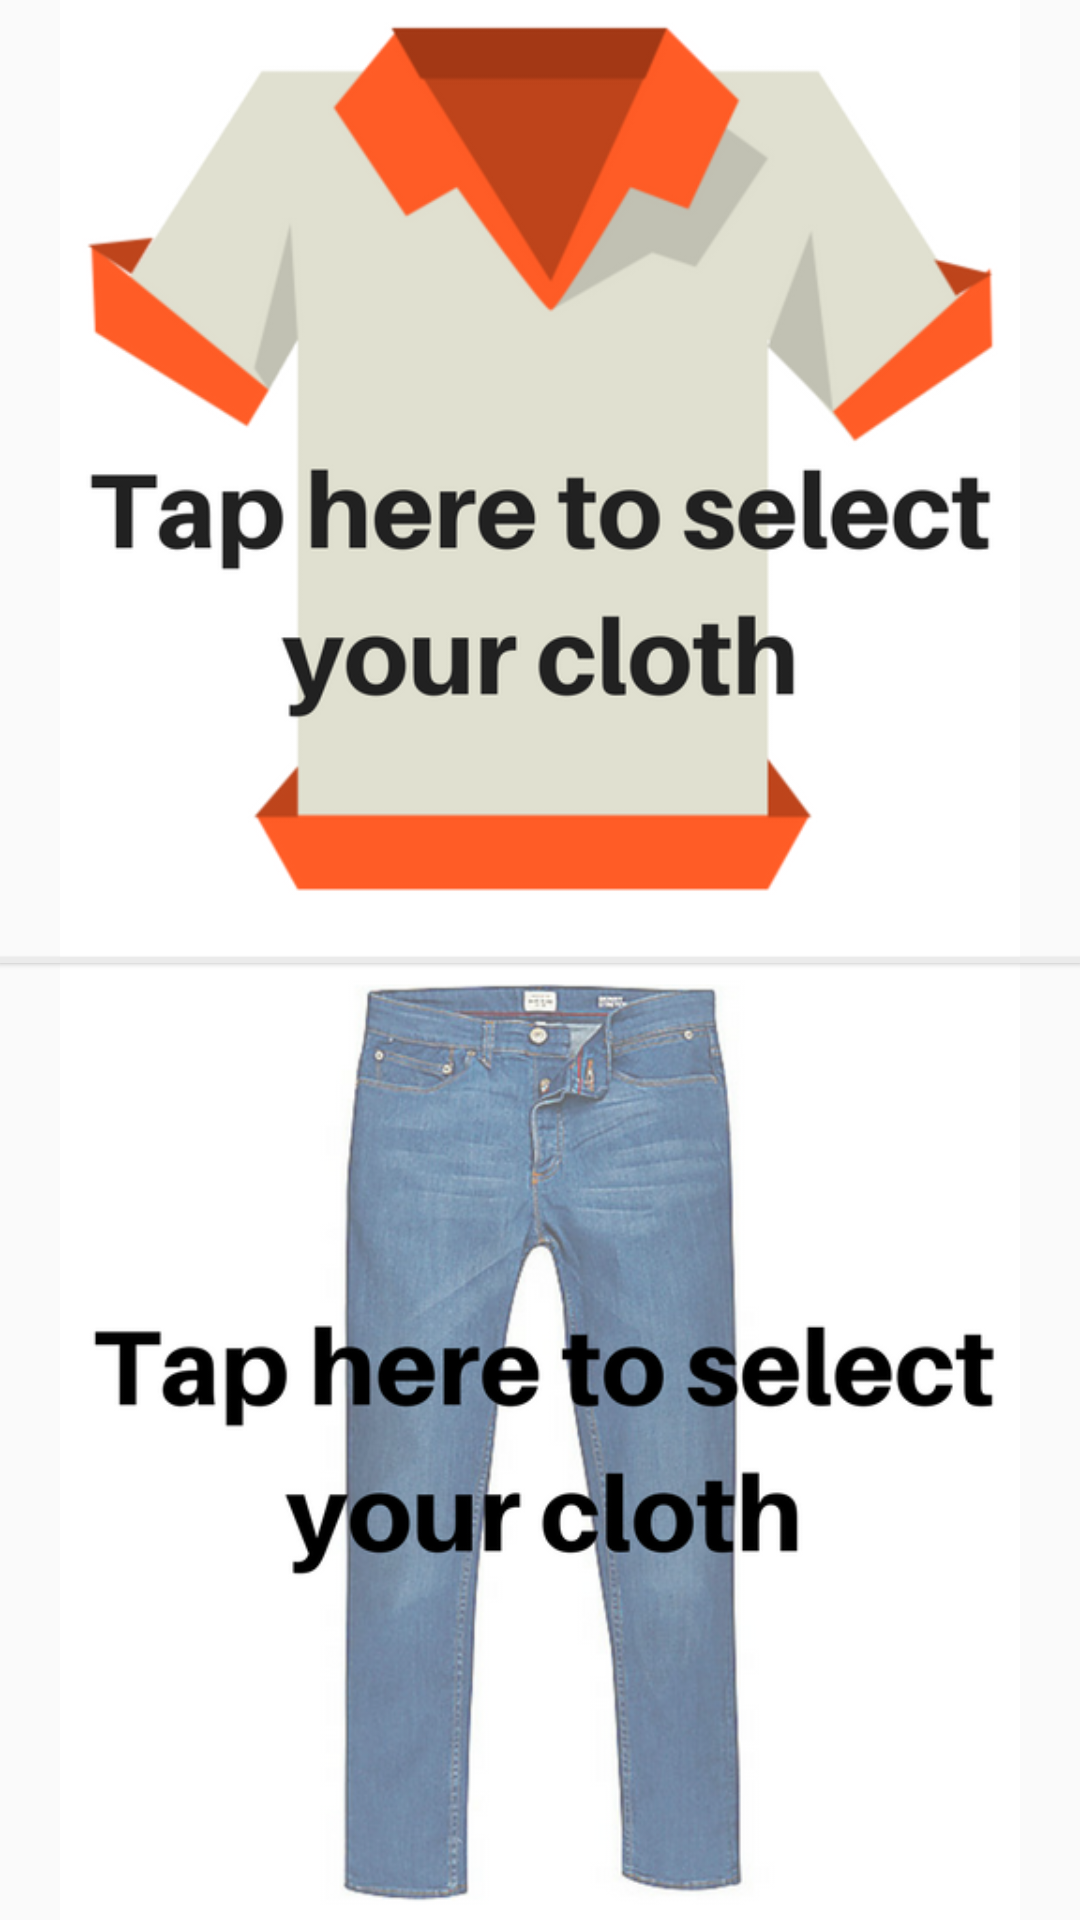

The Android layout XML behind this screen, and the referenced resources:
<!-- AndroidManifest.xml: application theme AppTheme -->
<!-- res/layout/activity_shuffle.xml -->
<?xml version="1.0" encoding="utf-8"?>
<android.support.constraint.ConstraintLayout
    xmlns:android="http://schemas.android.com/apk/res/android"
    xmlns:app="http://schemas.android.com/apk/res-auto"
    android:layout_width="match_parent"
    android:layout_height="match_parent">

    <ImageView
        android:id="@+id/imageButtonTop"
        android:layout_width="0dp"
        android:layout_height="0dp"
        android:background="@null"
        android:scaleType="centerInside"
        app:layout_constraintBottom_toTopOf="@+id/imageButtonBottom"
        app:layout_constraintEnd_toEndOf="parent"
        app:layout_constraintStart_toStartOf="parent"
        app:layout_constraintTop_toTopOf="parent"
        app:srcCompat="@drawable/top_cloth" />

    <View
        android:layout_width="match_parent"
        android:layout_height="2dp"
        android:layout_marginBottom="8dp"
        android:layout_marginTop="8dp"
        android:elevation="1dp"
        android:background="#ebebeb"
        app:layout_constraintBottom_toBottomOf="@+id/imageButtonTop"
        app:layout_constraintTop_toTopOf="@+id/imageButtonBottom" />

    <ImageView
        android:id="@+id/imageButtonBottom"
        android:layout_width="0dp"
        android:layout_height="0dp"
        android:background="@null"
        android:scaleType="centerInside"
        app:layout_constraintBottom_toBottomOf="parent"
        app:layout_constraintEnd_toEndOf="parent"
        app:layout_constraintStart_toStartOf="parent"
        app:layout_constraintTop_toBottomOf="@+id/imageButtonTop"
        app:layout_constraintVertical_chainStyle="packed"
        app:srcCompat="@drawable/bottom_cloth" />

</android.support.constraint.ConstraintLayout>
<!-- resources referenced by this layout -->
<resources>
  <!-- drawable bottom_cloth: png bitmap (drawable-v24, 182406 bytes) -->
  <!-- drawable top_cloth: png bitmap (drawable-v24, 71800 bytes) -->
  <style name="AppTheme" parent="Theme.AppCompat.Light.DarkActionBar">
          <item name="android:windowNoTitle">true</item>
          <item name="android:windowFullscreen">true</item>
          <item name="windowNoTitle">true</item>
          <item name="colorPrimary">@color/colorPrimary</item>
          <item name="colorPrimaryDark">@color/colorPrimaryDark</item>
          <item name="colorAccent">@color/colorAccent</item>
      </style>
  <!-- not gathered from this repository: default colours our renderer supplied (Android Studio template values) -->
  <color name="colorPrimary">#FF6200EE</color>
  <color name="colorPrimaryDark">#FF3700B3</color>
  <color name="colorAccent">#FF03DAC5</color>
</resources>
